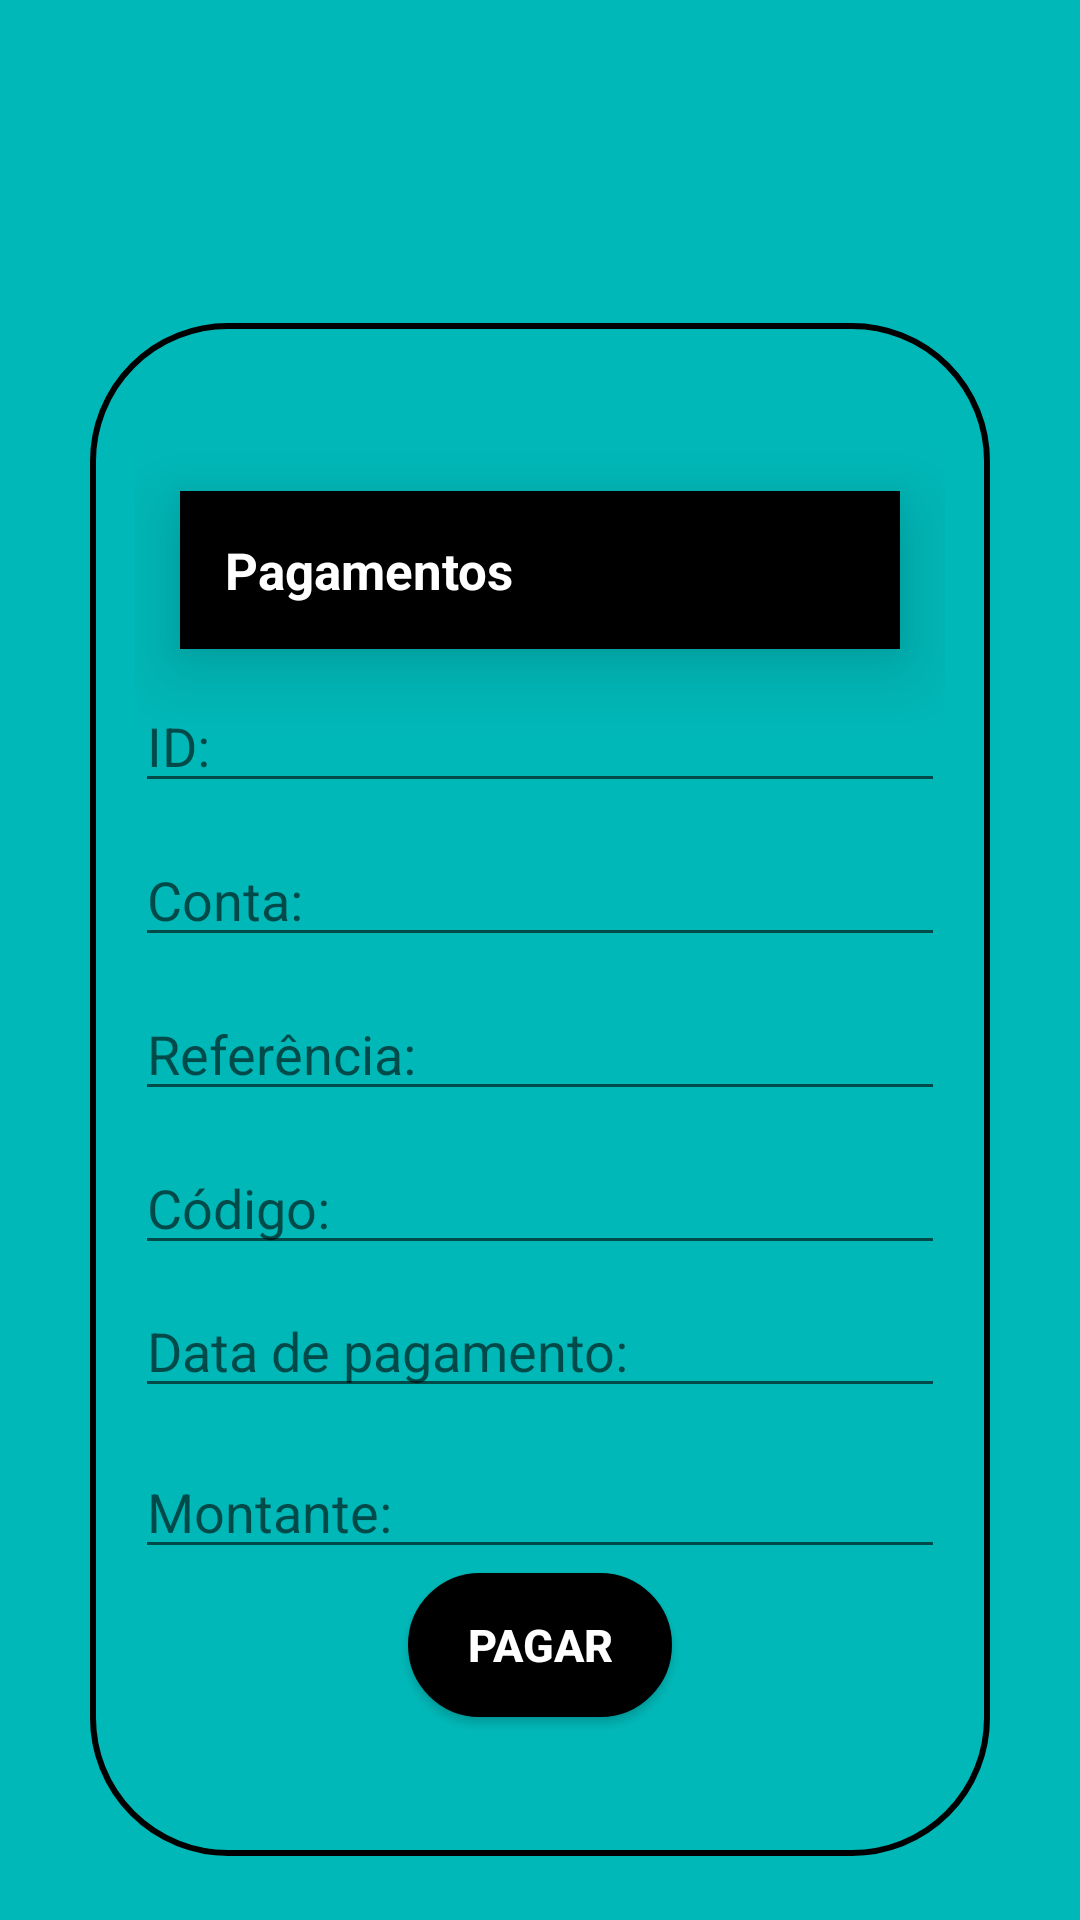

Reconstruct the res/layout file that produces this screen, plus the resources it refers to.
<!-- AndroidManifest.xml: application theme Theme.MoneyInc -->
<!-- res/layout/client_payments_fragment.xml -->
<?xml version="1.0" encoding="utf-8"?>
<LinearLayout xmlns:android="http://schemas.android.com/apk/res/android"
    xmlns:app="http://schemas.android.com/apk/res-auto"
    android:layout_width="match_parent"
    android:layout_height="match_parent"
    android:background="@color/blue"
    android:gravity="center"
    android:orientation="vertical">


    <ImageView
        android:id="@+id/paymentIcon"
        android:layout_width="139dp"
        android:layout_height="90dp"
        android:layout_gravity="center"
        android:contentDescription="@string/todo"
        android:translationY="10dp"
        app:srcCompat="@drawable/payment" />

    <LinearLayout
        android:layout_width="match_parent"
        android:layout_height="511dp"
        android:layout_margin="30dp"
        android:background="@drawable/login_shape"
        android:gravity="center"
        android:orientation="vertical"
        android:padding="15dp"
        android:translationY="-2dp">

        <TextView
            android:layout_width="match_parent"
            android:layout_height="wrap_content"
            android:layout_margin="15dp"
            android:background="@color/black"
            android:elevation="15dp"
            android:padding="15dp"
            android:text="@string/payment"
            android:textColor="@color/white"
            android:textSize="17sp"
            android:textStyle="bold"
            android:translationY="-20dp" />

        <EditText
            android:id="@+id/paymentID"
            android:layout_width="match_parent"
            android:layout_height="wrap_content"
            android:layout_gravity="center"
            android:ems="10"
            android:hint="@string/id"
            android:importantForAutofill="no"
            android:inputType="number"
            android:translationY="-25dp" />

        <EditText
            android:id="@+id/paymentAccount"
            android:layout_width="match_parent"
            android:layout_height="wrap_content"
            android:layout_gravity="center"
            android:ems="10"
            android:hint="@string/paymentAccount"
            android:importantForAutofill="no"
            android:inputType="number"
            android:translationY="-15dp" />

        <EditText
            android:id="@+id/paymentReference"
            android:layout_width="match_parent"
            android:layout_height="wrap_content"
            android:layout_gravity="center"
            android:ems="10"
            android:hint="@string/paymentReference"
            android:importantForAutofill="no"
            android:inputType="text"
            android:translationY="-5dp" />

        <EditText
            android:id="@+id/paymentCode"
            android:layout_width="match_parent"
            android:layout_height="wrap_content"
            android:layout_gravity="center"
            android:ems="10"
            android:hint="@string/paymentCode"
            android:importantForAutofill="no"
            android:inputType="text"
            android:translationY="5dp" />

        <EditText
            android:id="@+id/paymentAmount"
            android:layout_width="match_parent"
            android:layout_height="wrap_content"
            android:layout_gravity="center"
            android:ems="10"
            android:hint="@string/paymentAmount"
            android:importantForAutofill="no"
            android:inputType="numberDecimal"
            android:translationY="65dp" />

        <EditText
            android:id="@+id/paymentDate"
            android:layout_width="match_parent"
            android:layout_height="wrap_content"
            android:layout_gravity="center"
            android:ems="10"
            android:hint="@string/paymentDate"
            android:importantForAutofill="no"
            android:inputType="date"
            android:translationY="-30dp" />

        <Button
            android:id="@+id/paymentButton"
            android:layout_width="wrap_content"
            android:layout_height="wrap_content"
            android:layout_margin="5dp"
            android:background="@drawable/black_shape"
            android:text="@string/pay"
            android:textColor="@color/white"
            android:textSize="15sp"
            android:textStyle="bold"
            android:translationY="20dp" />

    </LinearLayout>
</LinearLayout>
<!-- resources referenced by this layout -->
<resources>
  <color name="black">#FF000000</color>
  <color name="blue">#01B8B8</color>
  <color name="white">#FFFFFFFF</color>
  <!-- drawable black_shape (drawable) -->
  <?xml version="1.0" encoding="utf-8"?>
  <shape
      android:shape="rectangle"
      xmlns:android="http://schemas.android.com/apk/res/android">
      <corners android:radius="45dp"/>
      <solid android:color="@color/black"/>
      <stroke android:width="2dp" android:color="@color/black"/>
  
  </shape>
  <!-- drawable login_shape (drawable) -->
  <?xml version="1.0" encoding="utf-8"?>
  <shape
      android:shape="rectangle"
      xmlns:android="http://schemas.android.com/apk/res/android">
      <corners android:radius="45dp"/>
      <solid android:color="@color/blue"/>
      <stroke android:width="2dp" android:color="@color/black"/>
  
  </shape>
  <string name="id">ID:</string>
  <string name="pay">Pagar</string>
  <string name="payment">Pagamentos</string>
  <string name="paymentAccount">Conta:</string>
  <string name="paymentAmount">Montante:</string>
  <string name="paymentCode">Código:</string>
  <string name="paymentDate">Data de pagamento:</string>
  <string name="paymentReference">Referência:</string>
  <string name="todo">TODO</string>
  <style name="Theme.MoneyInc" parent="Theme.MaterialComponents.DayNight.NoActionBar">
          
          <item name="colorPrimary">@color/white</item>
          <item name="colorPrimaryVariant">@color/black</item>
          <item name="colorOnPrimary">@color/white</item>
          
          <item name="colorSecondary">@color/teal_200</item>
          <item name="colorSecondaryVariant">@color/teal_700</item>
          <item name="colorOnSecondary">@color/black</item>
          
          <item name="android:statusBarColor" tools:targetApi="l">?attr/colorPrimaryVariant</item>
          
      </style>
  <color name="teal_200">#FF03DAC5</color>
  <color name="teal_700">#FF018786</color>
</resources>
